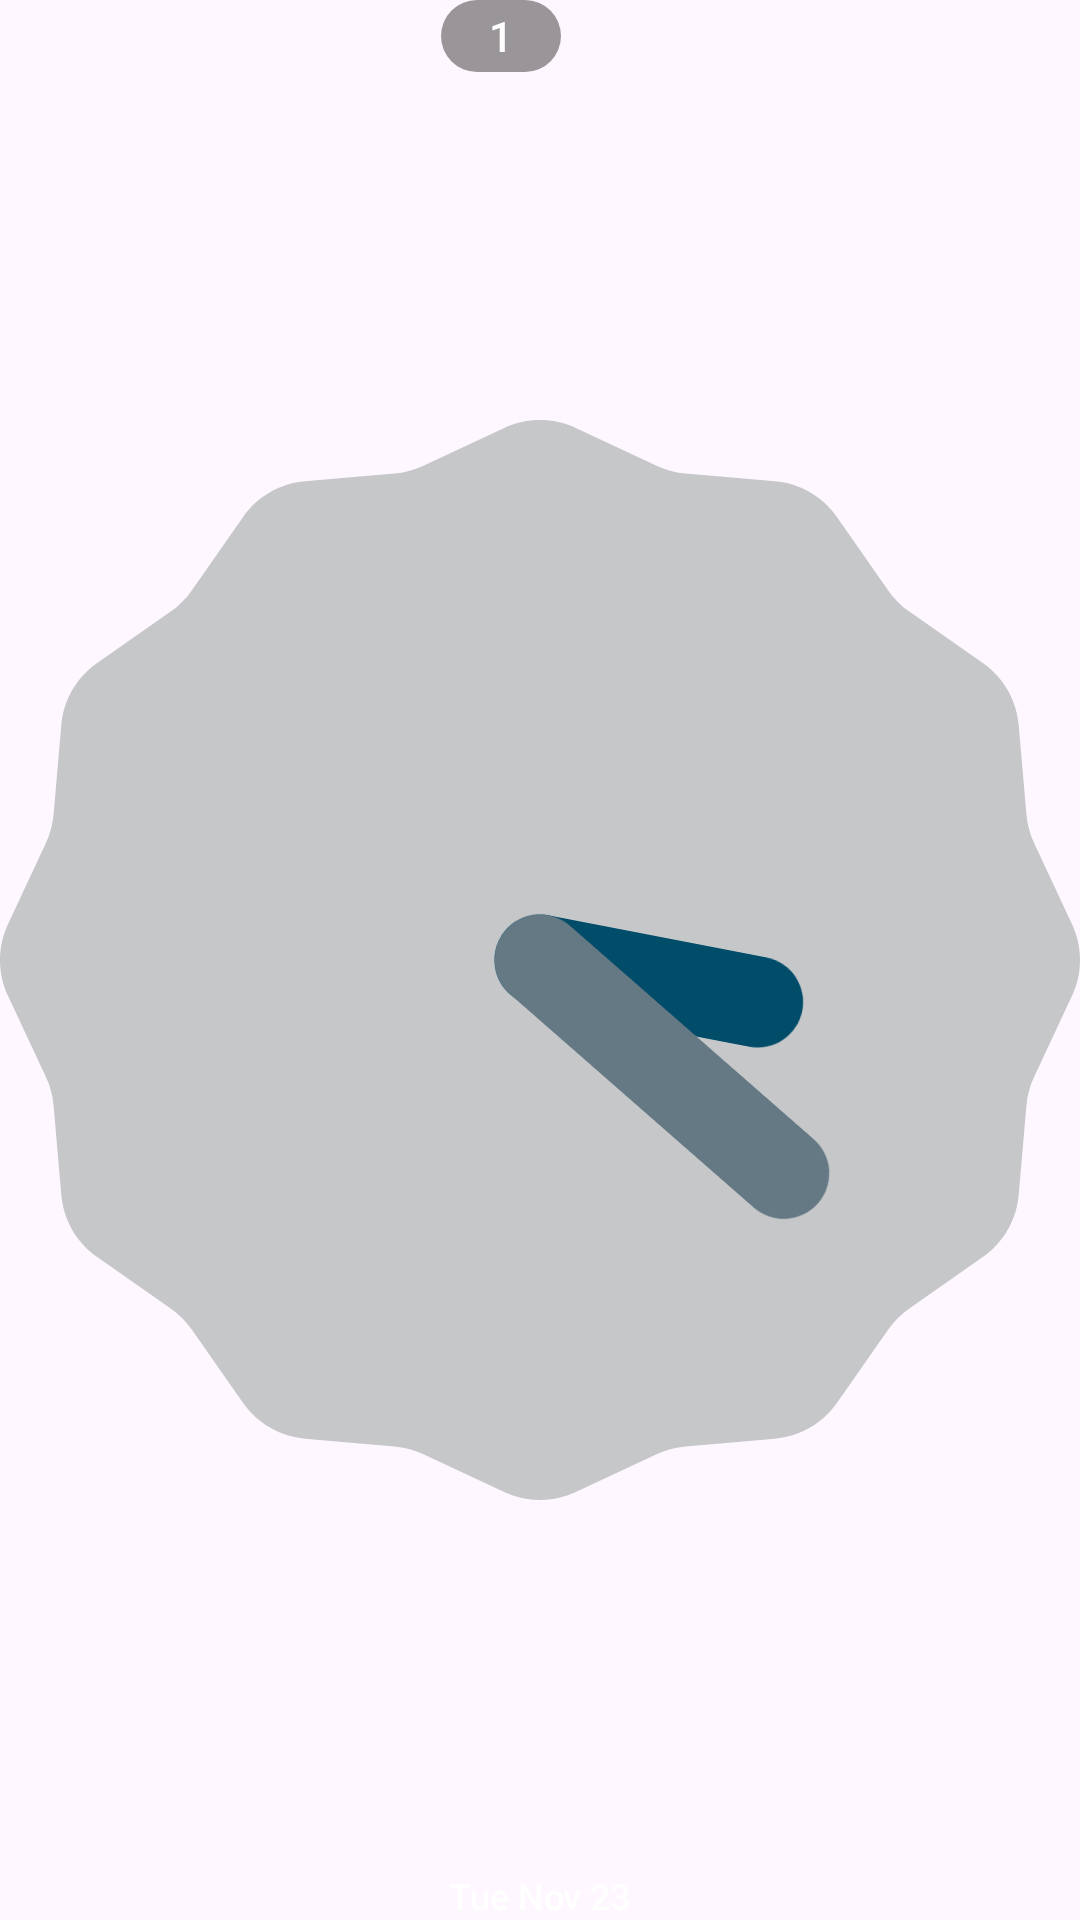

Reconstruct the res/layout file that produces this screen, plus the resources it refers to.
<!-- AndroidManifest.xml: application theme Theme.WidgetInd -->
<!-- res/layout/analog_clock_widget.xml -->
<?xml version="1.0" encoding="utf-8"?>
<FrameLayout xmlns:android="http://schemas.android.com/apk/res/android"
    android:layout_width="match_parent"
    android:layout_height="match_parent">

    
    <RelativeLayout
        android:layout_width="match_parent"
        android:layout_height="match_parent">

        
        <ImageView
            android:id="@+id/leftArrow"
            android:layout_width="40dp"
            android:layout_height="40dp"
            android:layout_centerVertical="true"
            android:layout_toStartOf="@+id/analogClock"
            android:src="@drawable/ic_arrow_left" />

        
        <ImageView
            android:id="@+id/rightArrow"
            android:layout_width="40dp"
            android:layout_height="40dp"
            android:layout_centerVertical="true"
            android:layout_toEndOf="@+id/analogClock"
            android:src="@drawable/ic_arrow_right" />

        
        <ImageView
            android:id="@+id/prevPageIcon"
            android:layout_width="24dp"
            android:layout_height="24dp"
            android:layout_alignParentBottom="true"
            android:layout_marginBottom="2dp"
            android:layout_toStartOf="@+id/analogClock"
            android:src="@drawable/ic_steering_wheel" />

        
        <ImageView
            android:id="@+id/nextPageIcon"
            android:layout_width="24dp"
            android:layout_height="24dp"
            android:layout_alignParentBottom="true"
            android:layout_marginBottom="2dp"
            android:layout_toEndOf="@+id/analogClock"
            android:src="@drawable/ic_home" />

        
        <AnalogClock
            android:id="@+id/analogClock"
            android:layout_width="wrap_content"
            android:layout_height="match_parent"
            android:layout_centerInParent="true" />
    </RelativeLayout>

    <LinearLayout
        android:layout_width="wrap_content"
        android:layout_height="24dp"
        android:layout_gravity="top|center_horizontal"
        android:orientation="horizontal">

        <TextView
            android:id="@+id/pageNumber"
            android:layout_width="40dp"
            android:layout_height="match_parent"
            android:background="@drawable/circle_bg"
            android:fontFamily="sans-serif-medium"
            android:gravity="center"
            android:text="1"
            android:textAlignment="center"
            android:textColor="#FFFFFF"
            android:textSize="14sp" />

        <ImageView
            android:id="@+id/pageIcon"
            android:layout_width="24dp"
            android:layout_height="24dp"
            android:layout_marginStart="2dp"
            android:src="@drawable/ic_home" />
    </LinearLayout>

    <TextView
        android:id="@+id/date"
        android:layout_width="wrap_content"
        android:layout_height="wrap_content"
        android:layout_gravity="bottom|center_horizontal"
        android:fontFamily="sans-serif-medium"
        android:text="Tue Nov 23"
        android:textAlignment="center"
        android:textColor="#FFFFFF"
        android:textSize="12sp" />
</FrameLayout>
<!-- resources referenced by this layout -->
<resources>
  <!-- drawable circle_bg (drawable) -->
  <shape xmlns:android="http://schemas.android.com/apk/res/android">
      <solid android:color="#66000000" /> 
      <corners android:radius="100dp" /> 
  </shape>
  <!-- drawable ic_arrow_left (drawable) -->
  <vector xmlns:android="http://schemas.android.com/apk/res/android"
      android:width="24dp"
      android:height="24dp"
      android:autoMirrored="true"
      android:tint="#FFFFFF"
      android:viewportWidth="24"
      android:viewportHeight="24">
  
      <path
          android:fillColor="@android:color/white"
          android:pathData="M14,7l-5,5 5,5V7z" />
  
  </vector>
  <!-- drawable ic_arrow_right (drawable) -->
  <vector xmlns:android="http://schemas.android.com/apk/res/android"
      android:width="24dp"
      android:height="24dp"
      android:autoMirrored="true"
      android:tint="#FFFFFF"
      android:viewportWidth="24"
      android:viewportHeight="24">
  
      <path
          android:fillColor="@android:color/white"
          android:pathData="M10,17l5,-5 -5,-5v10z" />
  
  </vector>
  <!-- drawable ic_steering_wheel (drawable) -->
  <vector xmlns:android="http://schemas.android.com/apk/res/android"
      android:width="24dp"
      android:height="24dp"
      android:tint="#FFFFFF"
      android:viewportWidth="24"
      android:viewportHeight="24">
  
      <path
          android:fillColor="@android:color/white"
          android:pathData="M18.92,5.01C18.72,4.42 18.16,4 17.5,4h-11c-0.66,0 -1.21,0.42 -1.42,1.01L3,11v8c0,0.55 0.45,1 1,1h1c0.55,0 1,-0.45 1,-1v-1h12v1c0,0.55 0.45,1 1,1h1c0.55,0 1,-0.45 1,-1v-8l-2.08,-5.99zM6.5,15c-0.83,0 -1.5,-0.67 -1.5,-1.5S5.67,12 6.5,12s1.5,0.67 1.5,1.5S7.33,15 6.5,15zM17.5,15c-0.83,0 -1.5,-0.67 -1.5,-1.5s0.67,-1.5 1.5,-1.5 1.5,0.67 1.5,1.5 -0.67,1.5 -1.5,1.5zM5,10l1.5,-4.5h11L19,10L5,10z" />
  
  </vector>
  <style name="Theme.WidgetInd" parent="Theme.Material3.DayNight.NoActionBar" />
</resources>
